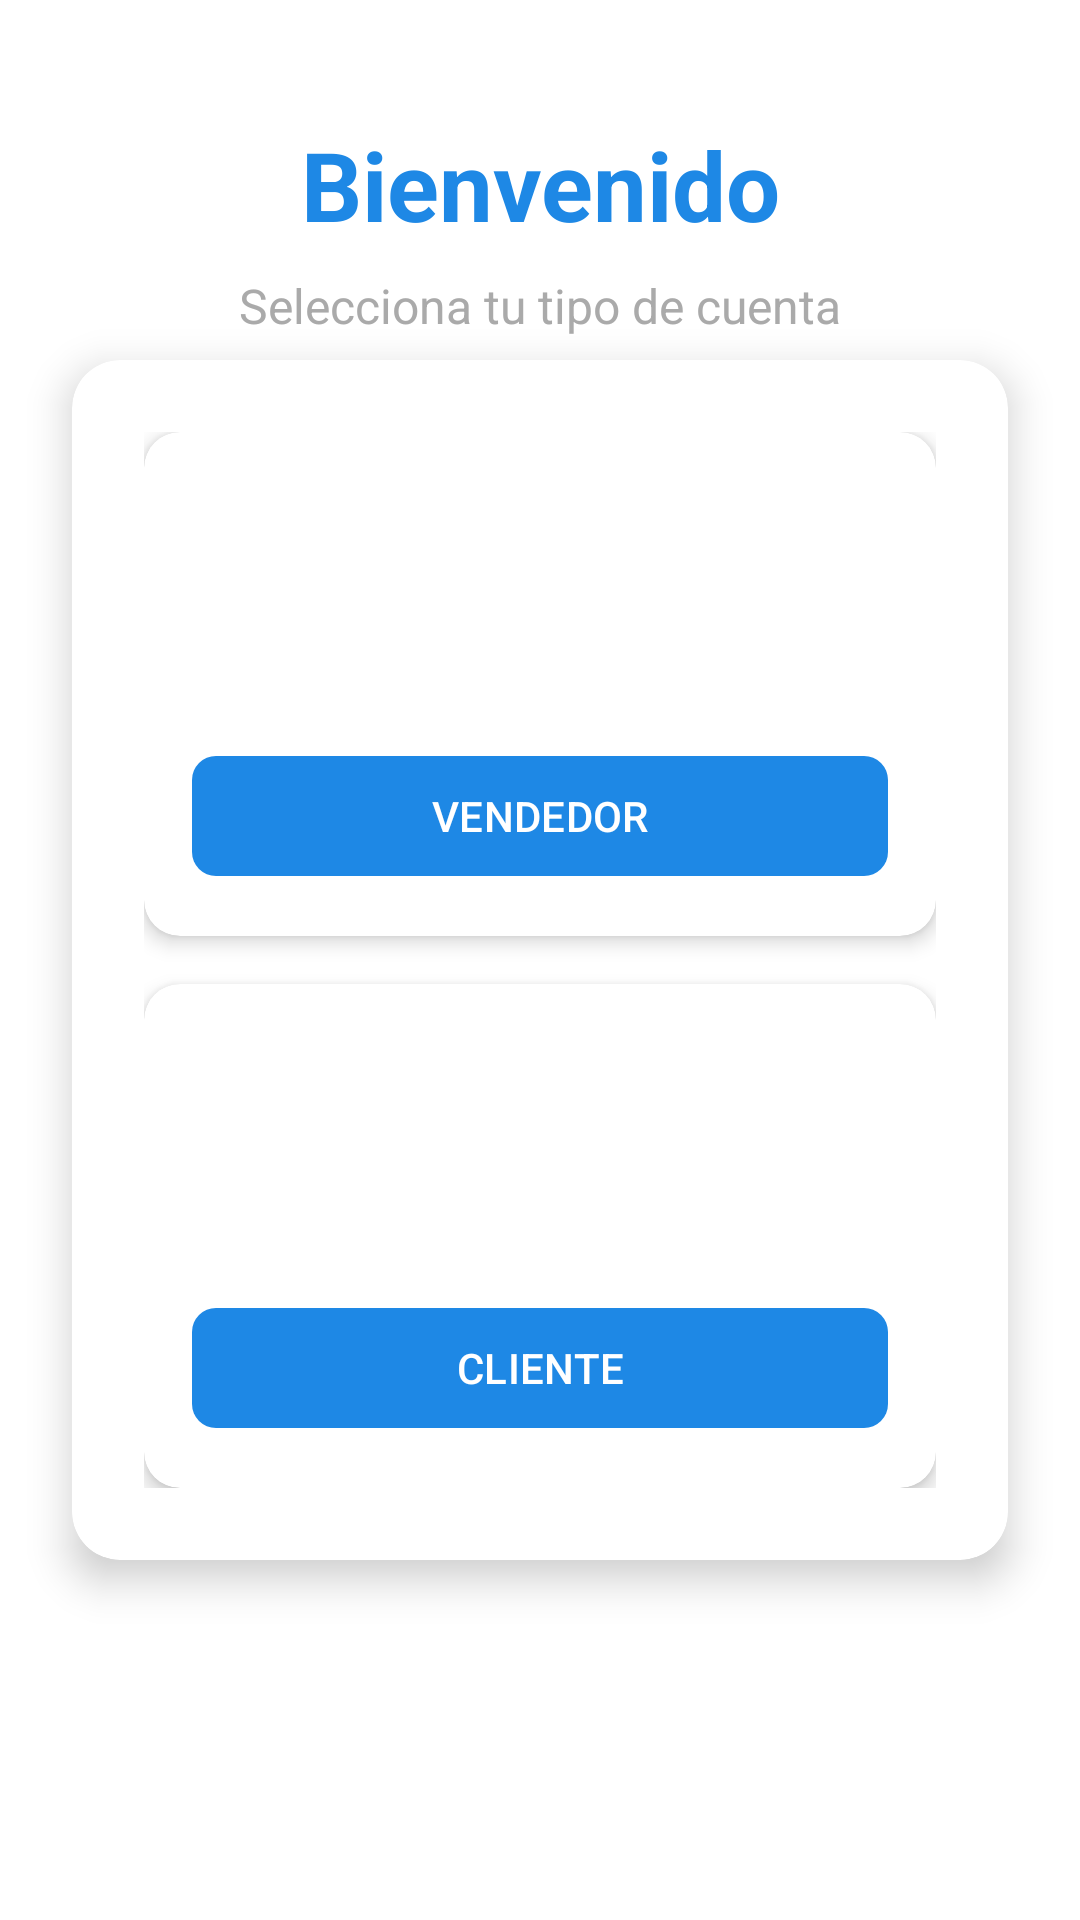

Layout XML and referenced resources for this Android screen:
<!-- AndroidManifest.xml: application theme Theme.TiendaVirtualAppKotlin2 -->
<!-- res/layout/activity_seleccionar_tipo.xml -->
<?xml version="1.0" encoding="utf-8"?>
<RelativeLayout
    xmlns:android="http://schemas.android.com/apk/res/android"
    xmlns:app="http://schemas.android.com/apk/res-auto"
    xmlns:tools="http://schemas.android.com/tools"
    android:id="@+id/main"
    android:layout_width="match_parent"
    android:layout_height="match_parent"
    android:background="@color/white"
    tools:context=".SeleccionarTipoActivity">

    
    <TextView
        android:id="@+id/titleText"
        android:layout_width="match_parent"
        android:layout_height="wrap_content"
        android:layout_marginTop="40dp"
        android:text="Bienvenido"
        android:textAlignment="center"
        android:textSize="32sp"
        android:textStyle="bold"
        android:textColor="@color/celeste_oscuro"/>

    <TextView
        android:id="@+id/subtitleText"
        android:layout_width="match_parent"
        android:layout_height="wrap_content"
        android:layout_below="@id/titleText"
        android:text="Selecciona tu tipo de cuenta"
        android:textAlignment="center"
        android:textSize="16sp"
        android:layout_marginTop="8dp"
        android:textColor="@android:color/darker_gray"/>

    
    <androidx.cardview.widget.CardView
        android:layout_width="match_parent"
        android:layout_height="wrap_content"
        android:layout_centerInParent="true"
        android:layout_marginHorizontal="24dp"
        app:cardCornerRadius="16dp"
        app:cardElevation="8dp">

        <androidx.appcompat.widget.LinearLayoutCompat
            android:layout_width="match_parent"
            android:layout_height="wrap_content"
            android:orientation="vertical"
            android:padding="24dp">

            
            <androidx.cardview.widget.CardView
                android:layout_width="match_parent"
                android:layout_height="wrap_content"
                app:cardCornerRadius="12dp"
                app:cardElevation="4dp"
                android:layout_marginBottom="16dp">

                <androidx.appcompat.widget.LinearLayoutCompat
                    android:layout_width="match_parent"
                    android:layout_height="wrap_content"
                    android:orientation="vertical"
                    android:padding="16dp">

                    <androidx.appcompat.widget.AppCompatImageView
                        android:layout_width="80dp"
                        android:layout_height="80dp"
                        android:layout_gravity="center"
                        android:src="@drawable/vendedor"/>

                    <com.google.android.material.button.MaterialButton
                        android:id="@+id/tipoVendedor"
                        android:layout_width="match_parent"
                        android:layout_height="wrap_content"
                        android:text="@string/tipoVendedor"
                        android:textAllCaps="true"
                        android:layout_marginTop="8dp"
                        app:cornerRadius="8dp"/>

                </androidx.appcompat.widget.LinearLayoutCompat>
            </androidx.cardview.widget.CardView>

            
            <androidx.cardview.widget.CardView
                android:layout_width="match_parent"
                android:layout_height="wrap_content"
                app:cardCornerRadius="12dp"
                app:cardElevation="4dp">

                <androidx.appcompat.widget.LinearLayoutCompat
                    android:layout_width="match_parent"
                    android:layout_height="wrap_content"
                    android:orientation="vertical"
                    android:padding="16dp">

                    <androidx.appcompat.widget.AppCompatImageView
                        android:layout_width="80dp"
                        android:layout_height="80dp"
                        android:layout_gravity="center"
                        android:src="@drawable/cliente"/>

                    <com.google.android.material.button.MaterialButton
                        android:id="@+id/tipoCliente"
                        android:layout_width="match_parent"
                        android:layout_height="wrap_content"
                        android:text="@string/tipoCliente"
                        android:textAllCaps="true"
                        android:layout_marginTop="8dp"
                        app:cornerRadius="8dp"/>

                </androidx.appcompat.widget.LinearLayoutCompat>
            </androidx.cardview.widget.CardView>

        </androidx.appcompat.widget.LinearLayoutCompat>
    </androidx.cardview.widget.CardView>

</RelativeLayout>
<!-- resources referenced by this layout -->
<resources>
  <color name="celeste_oscuro">#1E88E5</color>
  <color name="white">#FFFFFFFF</color>
  <string name="tipoCliente">Cliente</string>
  <string name="tipoVendedor">Vendedor</string>
  <style name="Theme.TiendaVirtualAppKotlin2" parent="Base.Theme.TiendaVirtualAppKotlin2" />
  <style name="Base.Theme.TiendaVirtualAppKotlin2" parent="Theme.Material3.DayNight.NoActionBar">
          
          <item name="colorPrimary">@color/celeste_oscuro</item>
          <item name="colorPrimaryContainer">@color/celeste_claro</item>
          <item name="colorOnPrimary">@color/white</item>
          <item name="colorOnSecondary">@color/black</item>
          <item name="android:windowLightStatusBar">false</item>
          <item name="android:statusBarColor">@color/celeste_oscuro</item>
      </style>
  <color name="celeste_claro">#85c1e9</color>
  <color name="black">#FF000000</color>
</resources>
